Photos from the image-classification dataset "snake-gourd-leaf-disease-prediction" in the GitHub repository Reyad02/snake-gourd-leaf-disease-prediction. Its 3 classes are: anthracnose, healthy, yellow.

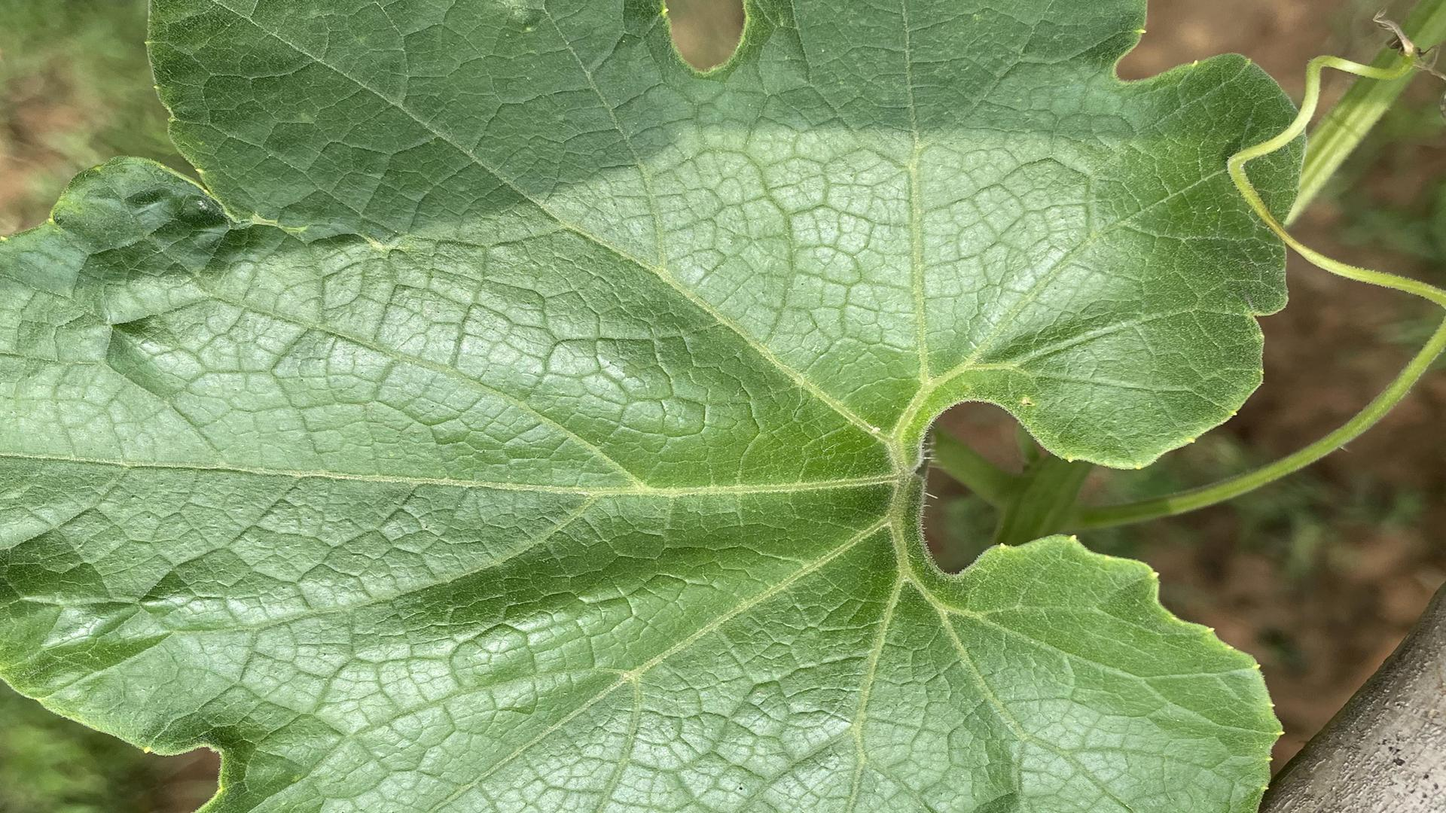
Label: healthy

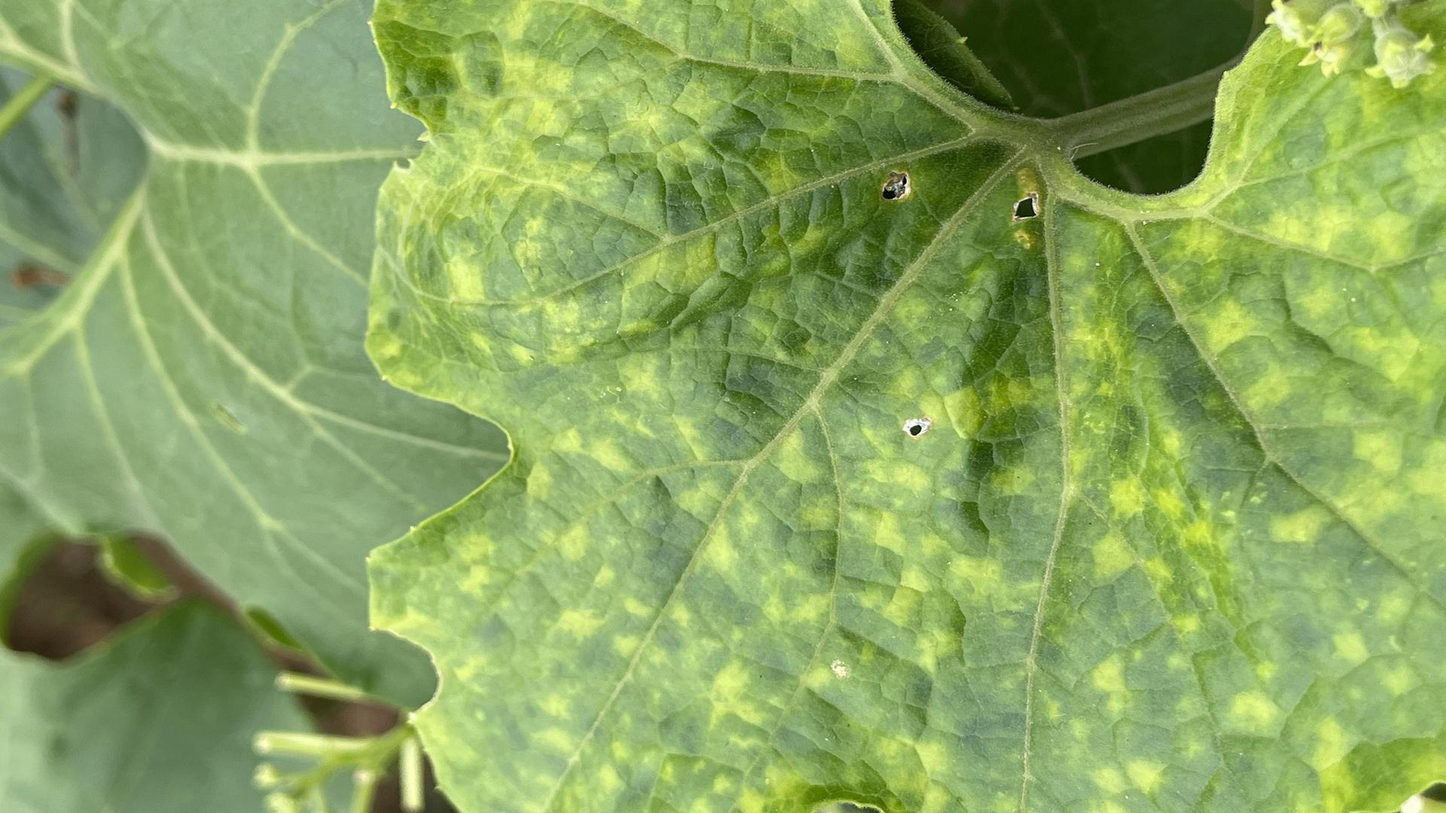
Label: yellow

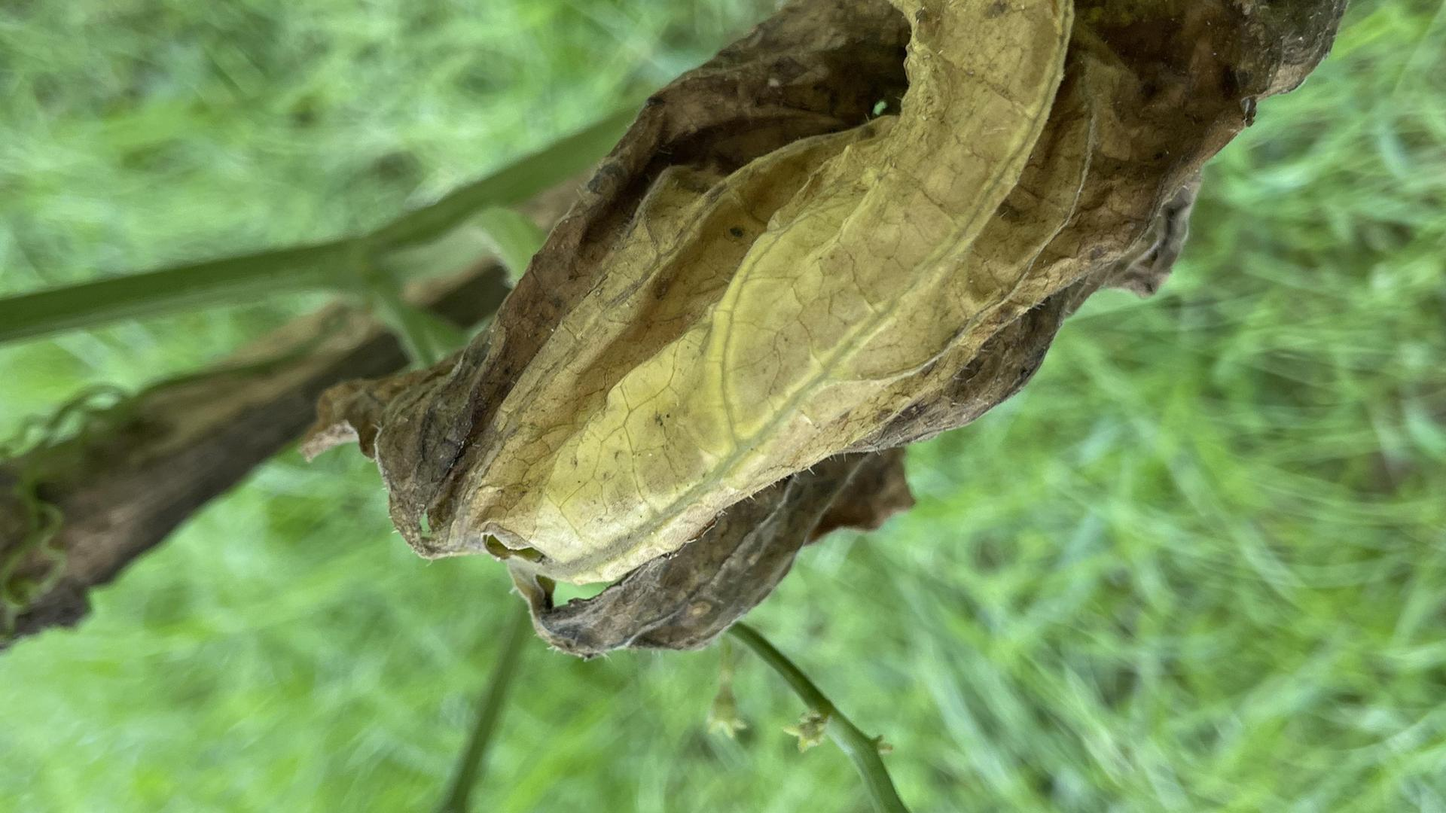
Label: anthracnose

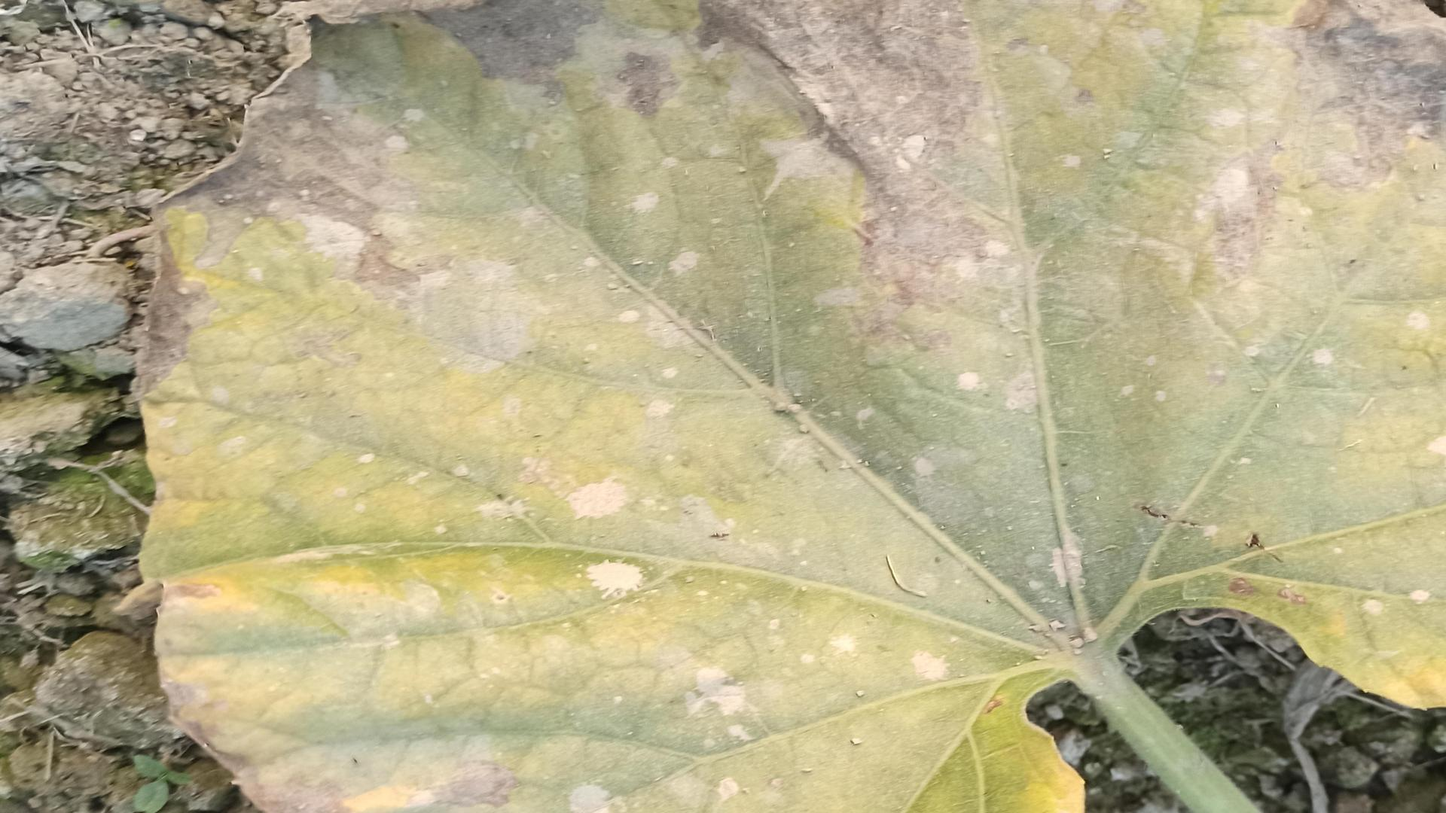
Label: anthracnose

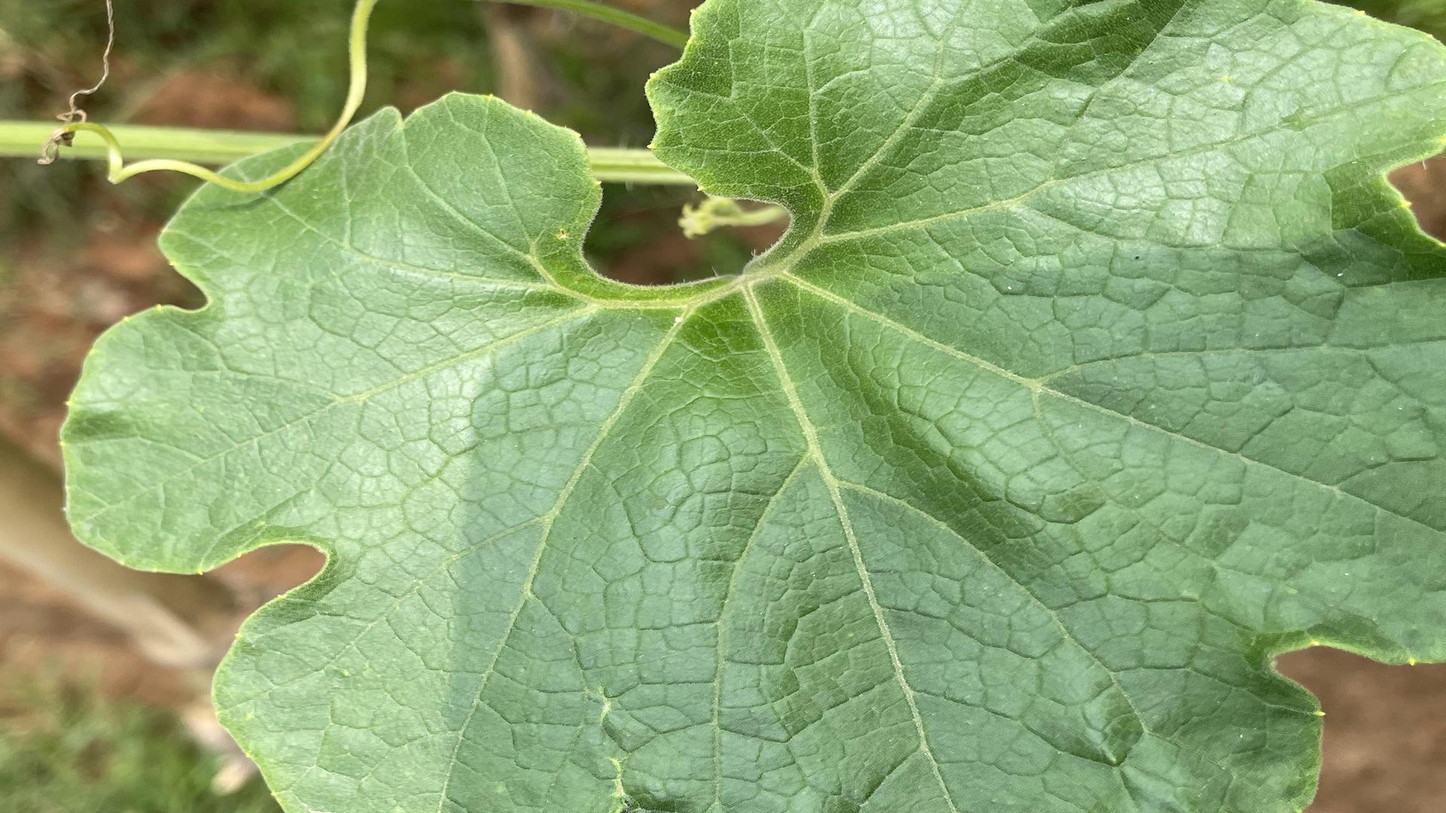
Label: healthy

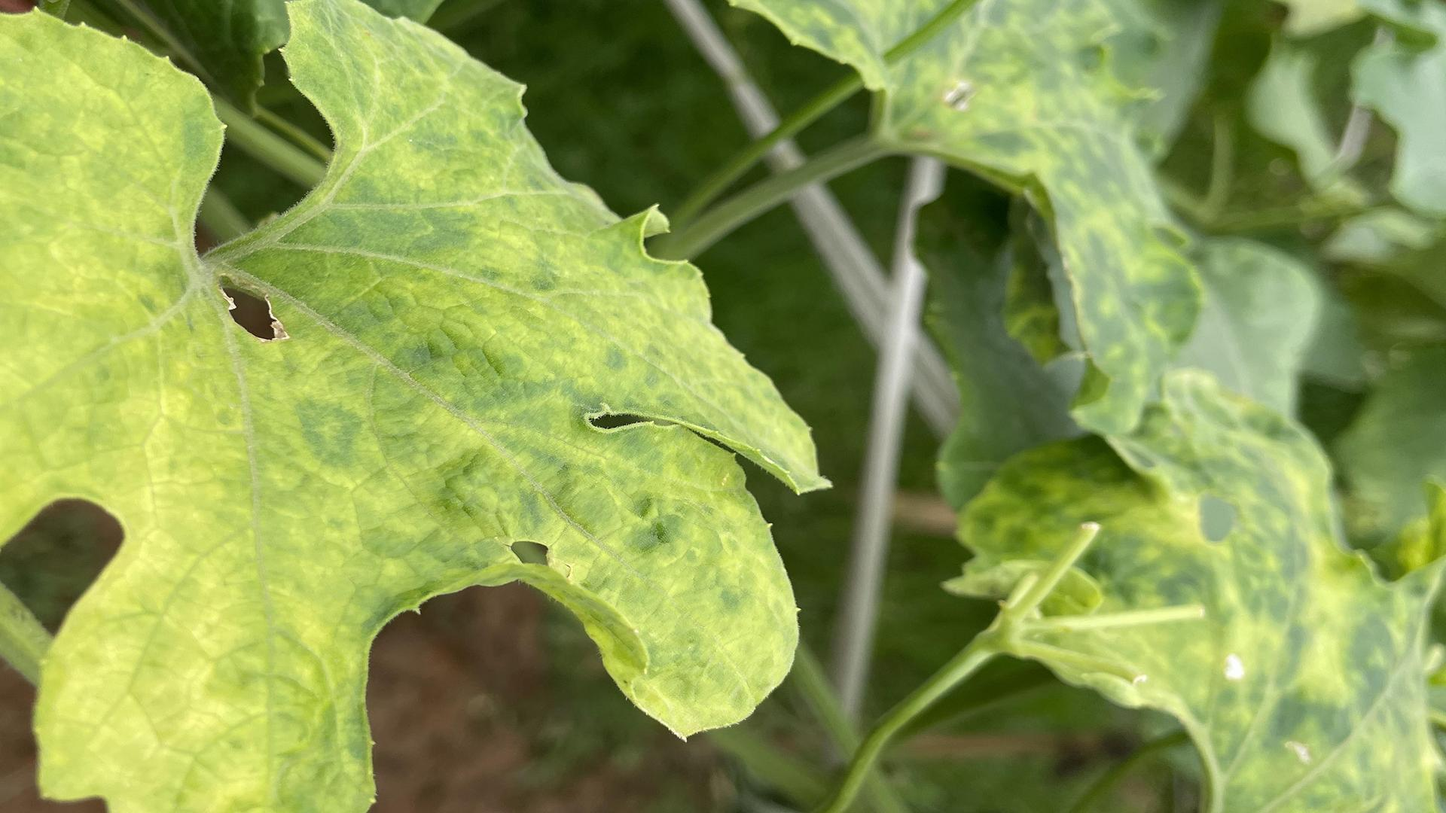
Label: yellow
